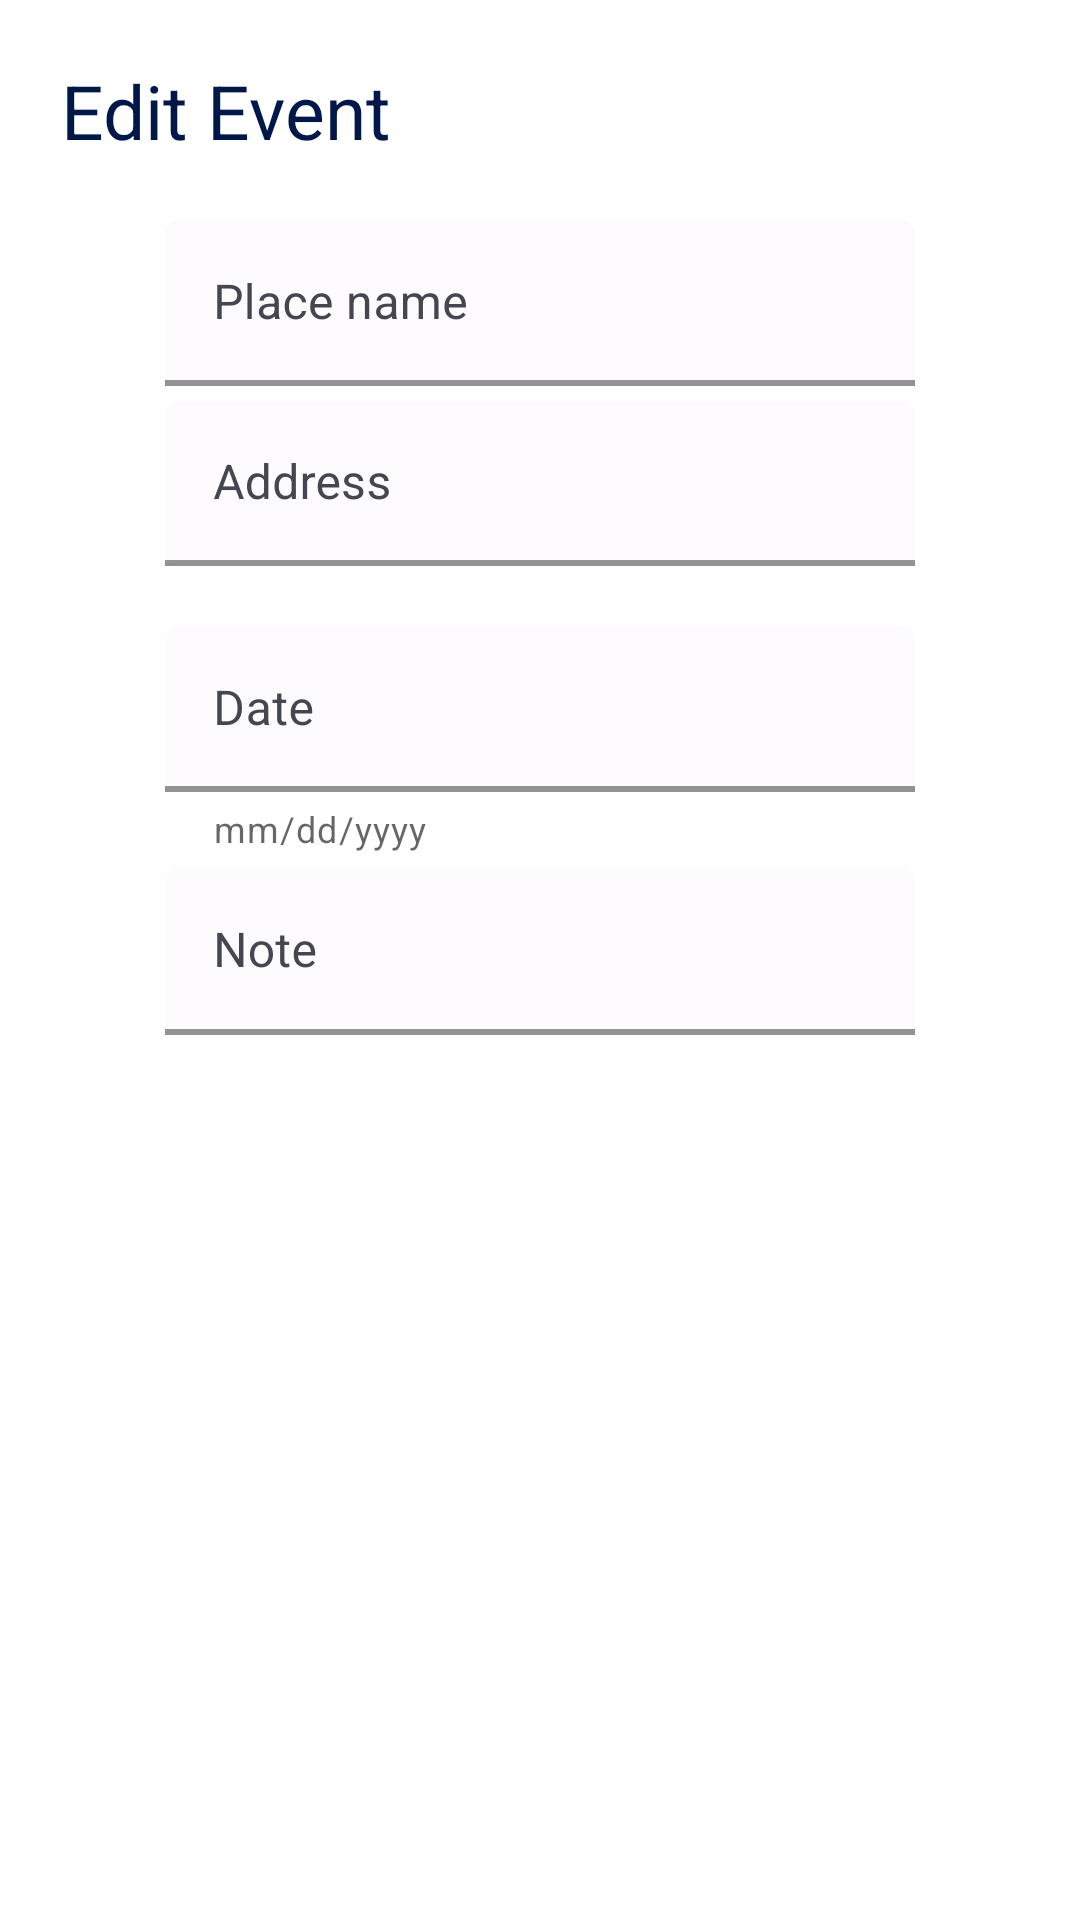

Android layout source for this screen:
<!-- AndroidManifest.xml: application theme Theme.CollectiveTrek -->
<!-- res/layout/edit_event_dialog.xml -->
<?xml version="1.0" encoding="utf-8"?>
<androidx.constraintlayout.widget.ConstraintLayout
    xmlns:android="http://schemas.android.com/apk/res/android"
    android:layout_width="match_parent"
    android:layout_height="match_parent"
    xmlns:app="http://schemas.android.com/apk/res-auto">


    <TextView
        android:id="@+id/edit_event_title"
        android:layout_width="wrap_content"
        android:layout_height="wrap_content"
        android:text="Edit Event"
        android:layout_marginTop="20dp"
        android:layout_marginStart="20dp"
        android:textColor="#001849"
        android:textAlignment="center"
        app:layout_constraintTop_toTopOf="parent"
        app:layout_constraintStart_toStartOf="parent"
        android:textSize="25dp"/>

    <com.google.android.material.textfield.TextInputLayout
        android:id="@+id/editEvent_place_editText"
        android:layout_width="wrap_content"
        android:layout_height="wrap_content"
        android:minWidth="250dp"
        android:maxHeight="55dp"
        android:layout_marginTop="20dp"
        android:hint="Place name"
        android:textColorHint="#44474f"
        app:layout_constraintHeight_max="90dp"
        app:layout_constraintWidth_max="250dp"
        app:layout_constraintWidth_min="250dp"
        app:boxBackgroundColor="#fefbff"
        app:boxStrokeColor="#4b76c2"
        app:boxStrokeWidth="2dp"
        app:errorTextColor="#ff5449"
        app:errorIconTint="@color/error"
        app:boxStrokeErrorColor="#ff5449"
        app:helperTextEnabled="true"
        app:layout_constraintStart_toStartOf="parent"
        app:layout_constraintEnd_toEndOf="parent"
        app:layout_constraintTop_toBottomOf="@+id/edit_event_title">

        <com.google.android.material.textfield.TextInputEditText
            android:layout_width="match_parent"
            android:layout_height="wrap_content"
            android:maxHeight="55dp"
            />

    </com.google.android.material.textfield.TextInputLayout>


    <com.google.android.material.textfield.TextInputLayout
        android:id="@+id/editEvent_address_editText"
        android:layout_width="wrap_content"
        android:layout_height="wrap_content"
        android:layout_marginTop="5dp"
        android:minWidth="250dp"
        android:hint="Address"
        android:textColorHint="#44474f"
        app:layout_constraintHeight_max="90dp"
        app:layout_constraintWidth_max="250dp"
        app:layout_constraintWidth_min="250dp"
        app:boxBackgroundColor="#fefbff"
        app:boxStrokeColor="#4b76c2"
        app:boxStrokeWidth="2dp"
        app:errorEnabled="true"
        app:errorTextColor="@color/error"
        app:errorIconTint="@color/error"
        app:boxStrokeErrorColor="@color/error"
        app:layout_constraintStart_toStartOf="parent"
        app:layout_constraintEnd_toEndOf="parent"
        app:layout_constraintTop_toBottomOf="@+id/editEvent_place_editText">
        
        <com.google.android.material.textfield.TextInputEditText
            android:layout_width="match_parent"
            android:layout_height="wrap_content"
            android:maxHeight="55dp"
            />

    </com.google.android.material.textfield.TextInputLayout>


    <com.google.android.material.textfield.TextInputLayout
        android:id="@+id/editEvent_date_TextInput"
        android:layout_width="wrap_content"
        android:layout_height="wrap_content"
        android:minWidth="250dp"
        android:hint="Date"
        android:textColorHint="#44474f"
        app:layout_constraintHeight_max="90dp"
        app:layout_constraintWidth_max="250dp"
        app:layout_constraintWidth_min="250dp"
        app:boxBackgroundColor="#fefbff"
        app:boxStrokeColor="#4b76c2"
        app:boxStrokeWidth="2dp"
        app:errorEnabled="true"
        app:errorTextColor="@color/error"
        app:errorIconTint="@color/error"
        app:boxStrokeErrorColor="@color/error"
        app:helperTextEnabled="true"
        app:helperText="mm/dd/yyyy"
        app:layout_constraintStart_toStartOf="parent"
        app:layout_constraintEnd_toEndOf="parent"
        app:layout_constraintTop_toBottomOf="@+id/editEvent_address_editText">

        <com.google.android.material.textfield.TextInputEditText
            android:id="@+id/editEvent_date_EditText"
            android:maxHeight="55dp"
            android:layout_width="match_parent"
            android:layout_height="wrap_content"
            android:clickable="true"
            android:cursorVisible="false"
            android:focusable="false"
            />

    </com.google.android.material.textfield.TextInputLayout>


    <com.google.android.material.textfield.TextInputLayout
        android:id="@+id/editEvent_note_editText"
        android:layout_width="wrap_content"
        android:layout_height="wrap_content"
        android:layout_marginTop="5dp"
        app:layout_constraintHeight_max="120dp"
        app:layout_constraintHeight_min="100dp"
        app:layout_constraintWidth_max="250dp"
        app:layout_constraintWidth_min="250dp"
        android:hint="Note"
        android:textColorHint="#44474f"
        app:boxBackgroundColor="#fefbff"
        app:boxStrokeColor="#4b76c2"
        app:boxStrokeWidth="2dp"
        app:errorEnabled="true"
        app:errorIconTint="@color/error"
        app:errorTextColor="@color/error"
        app:boxStrokeErrorColor="@color/error"
        app:layout_constraintStart_toStartOf="parent"
        app:layout_constraintEnd_toEndOf="parent"
        app:layout_constraintTop_toBottomOf="@+id/editEvent_date_TextInput">

        <com.google.android.material.textfield.TextInputEditText
            android:layout_width="match_parent"
            android:layout_height="wrap_content"
            android:maxHeight="200dp"
            />

    </com.google.android.material.textfield.TextInputLayout>


</androidx.constraintlayout.widget.ConstraintLayout>
<!-- resources referenced by this layout -->
<resources>
  <color name="error">#FF0000</color>
  <style name="Theme.CollectiveTrek" parent="Base.Theme.CollectiveTrek" />
  <style name="Base.Theme.CollectiveTrek" parent="Theme.MaterialComponents.Light.NoActionBar">
          
          
      </style>
</resources>
